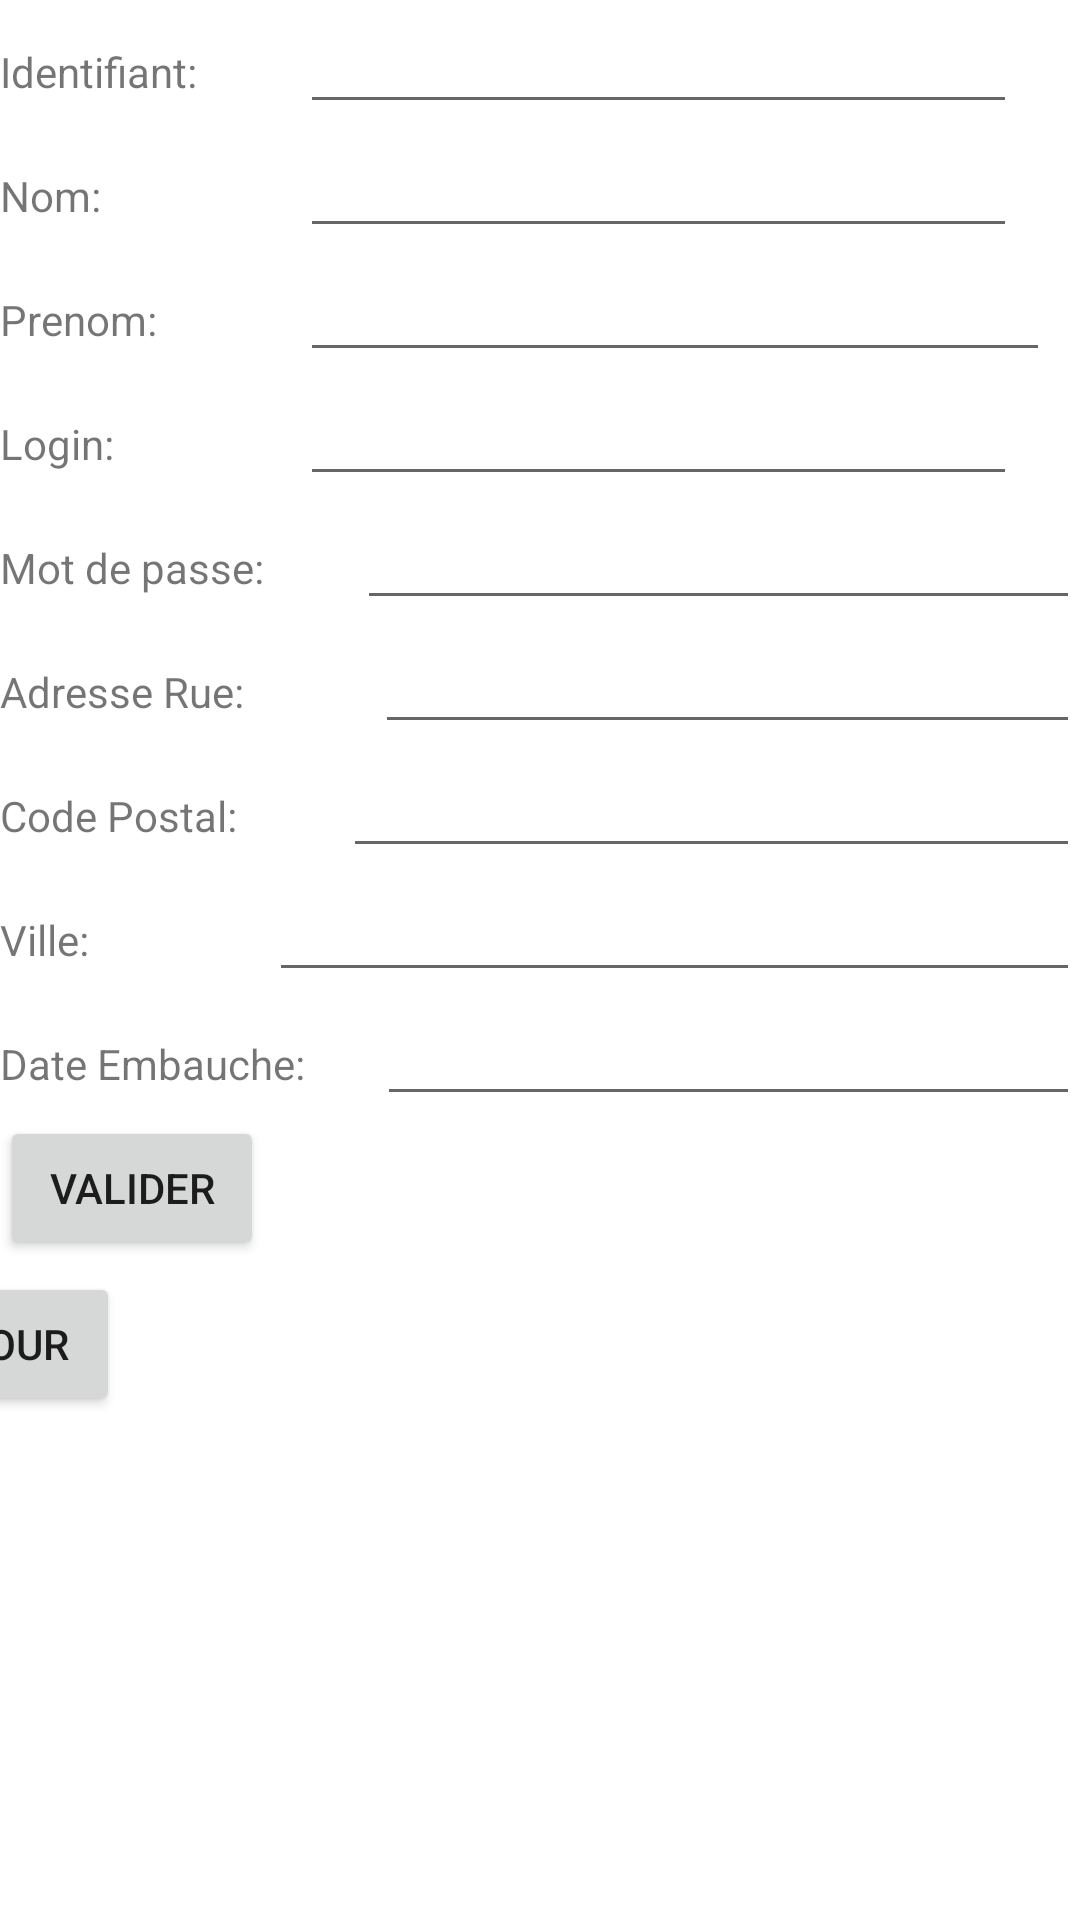

Reconstruct the res/layout file that produces this screen, plus the resources it refers to.
<!-- AndroidManifest.xml: application theme Theme.BdDistante -->
<!-- res/layout/activity_ajout.xml -->
<?xml version="1.0" encoding="utf-8"?>
<androidx.constraintlayout.widget.ConstraintLayout xmlns:android="http://schemas.android.com/apk/res/android"
    xmlns:app="http://schemas.android.com/apk/res-auto"
    xmlns:tools="http://schemas.android.com/tools"
    android:layout_width="match_parent"
    android:layout_height="match_parent"
    tools:context=".controleur.AjoutActivity">
    <LinearLayout
        android:id="@+id/linearLayout"
        android:layout_width="match_parent"
        android:layout_height="wrap_content"
        android:orientation="vertical"
        app:layout_constraintEnd_toEndOf="parent"
        app:layout_constraintTop_toTopOf="parent"
        tools:ignore="MissingConstraints">

        <LinearLayout
            android:layout_width="wrap_content"
            android:layout_height="wrap_content"
            android:layout_weight="1"
            android:orientation="horizontal">

            <TextView
                android:id="@+id/textViewId"
                android:layout_width="100dp"
                android:layout_height="wrap_content"
                android:layout_weight="1"
                android:text="Identifiant:" />

            <EditText
                android:id="@+id/editTextId"
                android:layout_width="239dp"
                android:layout_height="wrap_content"
                android:layout_weight="1"
                android:ems="10"
                android:inputType="textPersonName" />
        </LinearLayout>

        <LinearLayout
            android:layout_width="wrap_content"
            android:layout_height="wrap_content"
            android:layout_weight="1"
            android:orientation="horizontal">

            <TextView
                android:id="@+id/textViewNom"
                android:layout_width="100dp"
                android:layout_height="wrap_content"
                android:layout_weight="1"
                android:text="Nom:" />

            <EditText
                android:id="@+id/editTextNom"
                android:layout_width="239dp"
                android:layout_height="wrap_content"
                android:layout_weight="1"
                android:ems="10"
                android:inputType="textPersonName" />
        </LinearLayout>

        <LinearLayout
            android:layout_width="wrap_content"
            android:layout_height="wrap_content"
            android:layout_weight="1"
            android:orientation="horizontal">

            <TextView
                android:id="@+id/textViewP"
                android:layout_width="100dp"
                android:layout_height="wrap_content"
                android:layout_weight="1"
                android:text="Prenom: " />

            <EditText
                android:id="@+id/editTextPre"
                android:layout_width="250dp"
                android:layout_height="wrap_content"
                android:layout_weight="1"
                android:ems="10"
                android:inputType="textPersonName" />
        </LinearLayout>

        <LinearLayout
            android:layout_width="wrap_content"
            android:layout_height="wrap_content"
            android:layout_weight="1"
            android:orientation="horizontal">

            <TextView
                android:id="@+id/textViewLogin"
                android:layout_width="100dp"
                android:layout_height="wrap_content"
                android:layout_weight="1"
                android:text="Login:" />

            <EditText
                android:id="@+id/editTextLogin"
                android:layout_width="239dp"
                android:layout_height="wrap_content"
                android:layout_weight="1"
                android:ems="10"
                android:inputType="textPersonName" />
        </LinearLayout>

        <LinearLayout
            android:layout_width="match_parent"
            android:layout_height="match_parent"
            android:orientation="horizontal">

            <TextView
                android:id="@+id/textViewMdp"
                android:layout_width="wrap_content"
                android:layout_height="wrap_content"
                android:layout_weight="1"
                android:text="Mot de passe:"
                tools:layout_editor_absoluteX="0dp"
                tools:layout_editor_absoluteY="228dp" />

            <EditText
                android:id="@+id/editTextMdp"
                android:layout_width="wrap_content"
                android:layout_height="wrap_content"
                android:layout_weight="1"
                android:ems="10"
                android:inputType="textPersonName" />
        </LinearLayout>

        <LinearLayout
            android:layout_width="match_parent"
            android:layout_height="wrap_content"
            android:layout_weight="1"
            android:orientation="horizontal">

            <TextView
                android:id="@+id/textViewAdRue"
                android:layout_width="100dp"
                android:layout_height="wrap_content"
                android:layout_weight="1"
                android:text="Adresse Rue:" />

            <EditText
                android:id="@+id/editTextAdRue"
                android:layout_width="wrap_content"
                android:layout_height="wrap_content"
                android:layout_weight="1"
                android:ems="10"
                android:inputType="textPersonName" />
        </LinearLayout>

        <LinearLayout
            android:layout_width="match_parent"
            android:layout_height="match_parent"
            android:layout_weight="1"
            android:orientation="horizontal">

            <TextView
                android:id="@+id/textViewCP"
                android:layout_width="wrap_content"
                android:layout_height="wrap_content"
                android:layout_weight="1"
                android:text="Code Postal:" />

            <EditText
                android:id="@+id/editTextCP"
                android:layout_width="wrap_content"
                android:layout_height="wrap_content"
                android:layout_weight="1"
                android:ems="10"
                android:inputType="textPersonName" />
        </LinearLayout>

        <LinearLayout
            android:layout_width="match_parent"
            android:layout_height="match_parent"
            android:layout_weight="1"
            android:orientation="horizontal">

            <TextView
                android:id="@+id/textViewVille"
                android:layout_width="wrap_content"
                android:layout_height="wrap_content"
                android:layout_weight="1"
                android:text="Ville:" />

            <EditText
                android:id="@+id/editTextVille"
                android:layout_width="wrap_content"
                android:layout_height="wrap_content"
                android:layout_weight="1"
                android:ems="10"
                android:inputType="textPersonName" />
        </LinearLayout>


        <LinearLayout
            android:layout_width="match_parent"
            android:layout_height="match_parent"
            android:orientation="horizontal">

            <TextView
                android:id="@+id/textViewDate"
                android:layout_width="wrap_content"
                android:layout_height="wrap_content"
                android:layout_weight="1"
                android:text="Date Embauche:"
                tools:layout_editor_absoluteX="0dp"
                tools:layout_editor_absoluteY="228dp" />

            <EditText
                android:id="@+id/editTextDate"
                android:layout_width="wrap_content"
                android:layout_height="wrap_content"
                android:layout_weight="1"
                android:ems="10"
                android:inputType="textPersonName" />
        </LinearLayout>

        <Button
            android:id="@+id/buttonValiderAjout"
            android:layout_width="wrap_content"
            android:layout_height="wrap_content"
            android:text="Valider"
            tools:ignore="MissingConstraints"
            tools:layout_editor_absoluteX="125dp"
            tools:layout_editor_absoluteY="432dp" />
    </LinearLayout>

    <Button
        android:id="@+id/retour1"
        android:layout_width="wrap_content"
        android:layout_height="wrap_content"
        android:layout_marginTop="4dp"
        android:layout_marginEnd="320dp"
        android:text="retour"
        app:layout_constraintEnd_toEndOf="parent"
        app:layout_constraintTop_toBottomOf="@+id/linearLayout" />

</androidx.constraintlayout.widget.ConstraintLayout>
<!-- resources referenced by this layout -->
<resources>
  <style name="Theme.BdDistante" parent="Theme.MaterialComponents.DayNight.DarkActionBar">
          
          <item name="colorPrimary">@color/purple_500</item>
          <item name="colorPrimaryVariant">@color/purple_700</item>
          <item name="colorOnPrimary">@color/white</item>
          
          <item name="colorSecondary">@color/teal_200</item>
          <item name="colorSecondaryVariant">@color/teal_700</item>
          <item name="colorOnSecondary">@color/black</item>
          
          <item name="android:statusBarColor" tools:targetApi="l">?attr/colorPrimaryVariant</item>
          
      </style>
  <!-- not gathered from this repository: default colours our renderer supplied (Android Studio template values) -->
  <color name="purple_500">#FF6200EE</color>
  <color name="purple_700">#FF3700B3</color>
  <color name="teal_200">#FF03DAC5</color>
  <color name="teal_700">#FF018786</color>
  <color name="black">#FF000000</color>
  <color name="white">#FFFFFFFF</color>
</resources>
